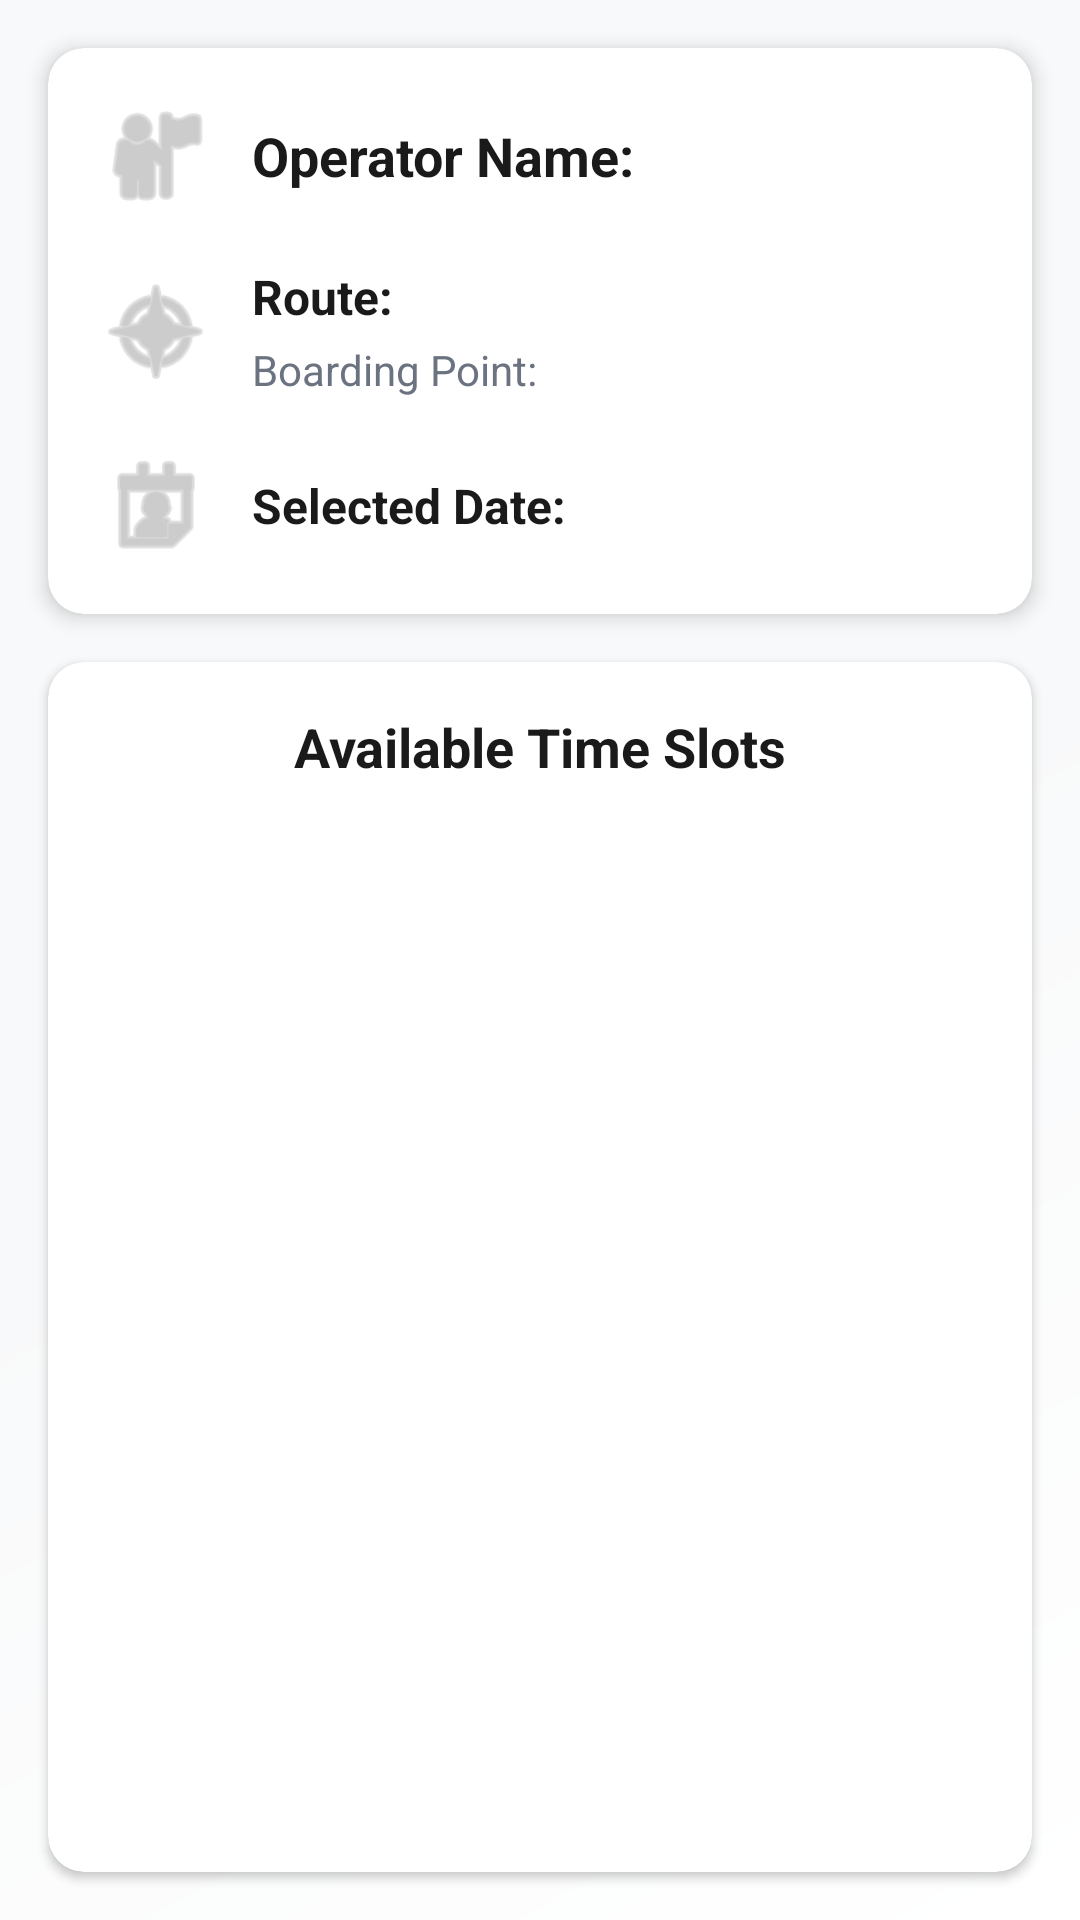

This screen was rendered from an Android layout file. Write that file and the resources it references.
<!-- AndroidManifest.xml: application theme Theme.SLTB -->
<!-- res/layout/activity_time_slot.xml -->
<?xml version="1.0" encoding="utf-8"?>
<LinearLayout xmlns:android="http://schemas.android.com/apk/res/android"
    xmlns:app="http://schemas.android.com/apk/res-auto"
    android:layout_width="match_parent"
    android:layout_height="match_parent"
    android:orientation="vertical"
    android:background="@drawable/appointment_gradient_background">

    
    <androidx.cardview.widget.CardView
        android:layout_width="match_parent"
        android:layout_height="wrap_content"
        android:layout_margin="16dp"
        app:cardCornerRadius="12dp"
        app:cardElevation="4dp"
        app:cardBackgroundColor="@color/card_dark">

        <LinearLayout
            android:layout_width="match_parent"
            android:layout_height="wrap_content"
            android:orientation="vertical"
            android:padding="16dp">

            
            <LinearLayout
                android:layout_width="match_parent"
                android:layout_height="wrap_content"
                android:orientation="horizontal"
                android:gravity="center_vertical">

                <ImageView
                    android:layout_width="40dp"
                    android:layout_height="40dp"
                    android:src="@android:drawable/ic_menu_myplaces"
                    android:tint="@android:color/darker_gray"
                    android:layout_marginEnd="12dp"/>

                <TextView
                    android:id="@+id/textViewDoctorName"
                    android:layout_width="match_parent"
                    android:layout_height="wrap_content"
                    android:text="Operator Name:"
                    android:textColor="@color/text_primary_dark"
                    android:textSize="18sp"
                    android:textStyle="bold"/>
            </LinearLayout>

            
            <LinearLayout
                android:layout_width="match_parent"
                android:layout_height="wrap_content"
                android:orientation="horizontal"
                android:gravity="center_vertical"
                android:layout_marginTop="16dp">

                <ImageView
                    android:layout_width="40dp"
                    android:layout_height="40dp"
                    android:src="@android:drawable/ic_menu_compass"
                    android:tint="@android:color/darker_gray"
                    android:layout_marginEnd="12dp"/>

                <LinearLayout
                    android:layout_width="match_parent"
                    android:layout_height="wrap_content"
                    android:orientation="vertical">

                    <TextView
                        android:id="@+id/textViewHospitalName"
                        android:layout_width="match_parent"
                        android:layout_height="wrap_content"
                        android:text="Route:"
                        android:textColor="@color/text_primary_dark"
                        android:textSize="16sp"
                        android:textStyle="bold"/>

                    <TextView
                        android:id="@+id/textViewSelectedhospitaladress"
                        android:layout_width="match_parent"
                        android:layout_height="wrap_content"
                        android:text="Boarding Point:"
                        android:textColor="@color/text_secondary_dark"
                        android:textSize="14sp"
                        android:layout_marginTop="4dp"/>
                </LinearLayout>
            </LinearLayout>

            
            <LinearLayout
                android:layout_width="match_parent"
                android:layout_height="wrap_content"
                android:orientation="horizontal"
                android:gravity="center_vertical"
                android:layout_marginTop="16dp">

                <ImageView
                    android:layout_width="40dp"
                    android:layout_height="40dp"
                    android:src="@android:drawable/ic_menu_my_calendar"
                    android:tint="@android:color/darker_gray"
                    android:layout_marginEnd="12dp"/>

                <TextView
                    android:id="@+id/textViewSelectedDate"
                    android:layout_width="match_parent"
                    android:layout_height="wrap_content"
                    android:text="Selected Date:"
                    android:textColor="@color/text_primary_dark"
                    android:textSize="16sp"
                    android:textStyle="bold"/>
            </LinearLayout>
        </LinearLayout>
    </androidx.cardview.widget.CardView>

    
    <androidx.cardview.widget.CardView
        android:layout_width="match_parent"
        android:layout_height="0dp"
        android:layout_weight="1"
        android:layout_marginHorizontal="16dp"
        android:layout_marginBottom="16dp"
        app:cardCornerRadius="12dp"
        app:cardElevation="2dp"
        app:cardBackgroundColor="@color/card_dark">

        <LinearLayout
            android:layout_width="match_parent"
            android:layout_height="match_parent"
            android:orientation="vertical"
            android:padding="16dp">

            
            <TextView
                android:layout_width="match_parent"
                android:layout_height="wrap_content"
                android:text="Available Time Slots"
                android:textColor="@color/text_primary_dark"
                android:textSize="18sp"
                android:textStyle="bold"
                android:gravity="center"
                android:layout_marginBottom="16dp"/>

            
            <androidx.recyclerview.widget.RecyclerView
                android:id="@+id/recyclerViewTimeSlots"
                android:layout_width="match_parent"
                android:layout_height="match_parent"
                android:clipToPadding="false"
                android:paddingBottom="16dp"/>
        </LinearLayout>

    </androidx.cardview.widget.CardView>

</LinearLayout>
<!-- resources referenced by this layout -->
<resources>
  <color name="card_dark">@color/ue_card_light</color>
  <color name="text_primary_dark">@color/ue_text_primary</color>
  <color name="text_secondary_dark">@color/ue_text_secondary</color>
  <!-- drawable appointment_gradient_background (drawable) -->
  <?xml version="1.0" encoding="utf-8"?>
  <shape xmlns:android="http://schemas.android.com/apk/res/android">
      <gradient
          android:angle="135"
          android:endColor="@color/ue_light_grey"
          android:startColor="@color/ue_white"
          android:centerColor="@color/ue_surface_light"
          android:type="linear" />
  </shape>
  <style name="Theme.SLTB" parent="Base.Theme.SLTB" />
  <color name="ue_card_light">#FFFFFF</color>
  <color name="ue_text_primary">#1A1A1A</color>
  <color name="ue_text_secondary">#6B7280</color>
  <color name="ue_light_grey">#F8F9FA</color>
  <color name="ue_white">#FFFFFF</color>
  <color name="ue_surface_light">#F8F9FA</color>
  <color name="primary_dark">@color/ue_green</color>
  <color name="secondary_dark">@color/ue_green_dark</color>
  <color name="background_dark">@color/ue_light_grey</color>
  <color name="surface_dark">@color/ue_surface_light</color>
  <color name="ue_divider">#E5E5E5</color>
  <style name="Widget.SLTB.Button" parent="Widget.MaterialComponents.Button">
          <item name="android:textColor">@color/text_primary_dark</item>
          <item name="backgroundTint">@color/primary_dark</item>
          <item name="rippleColor">@color/ue_white_50</item>
      </style>
  <style name="Widget.SLTB.Toolbar" parent="Widget.MaterialComponents.Toolbar">
          <item name="android:background">@color/surface_dark</item>
          <item name="titleTextColor">@color/text_primary_dark</item>
          <item name="subtitleTextColor">@color/text_secondary_dark</item>
          <item name="navigationIconTint">@color/text_primary_dark</item>
      </style>
  <style name="Widget.SLTB.Chip" parent="Widget.MaterialComponents.Chip.Choice">
          <item name="chipBackgroundColor">@color/chip_background</item>
          <item name="chipStrokeColor">@color/primary_dark</item>
          <item name="chipStrokeWidth">1dp</item>
          <item name="android:textColor">@color/text_primary_dark</item>
          <item name="checkedIconTint">@color/primary_dark</item>
      </style>
  <style name="Widget.SLTB.TextInputLayout" parent="Widget.MaterialComponents.TextInputLayout.OutlinedBox">
          <item name="boxBackgroundColor">@color/ue_white_10</item>
          <item name="boxStrokeColor">@color/primary_dark</item>
          <item name="android:textColorHint">@color/text_secondary_dark</item>
      </style>
  <color name="ue_green">#06C167</color>
  <color name="ue_green_dark">#05A85A</color>
  <color name="ue_white_50">#80FFFFFF</color>
  <color name="chip_background">@color/ue_divider_light</color>
  <color name="ue_white_10">#1AFFFFFF</color>
  <color name="ue_divider_light">#E5E5E5</color>
</resources>
